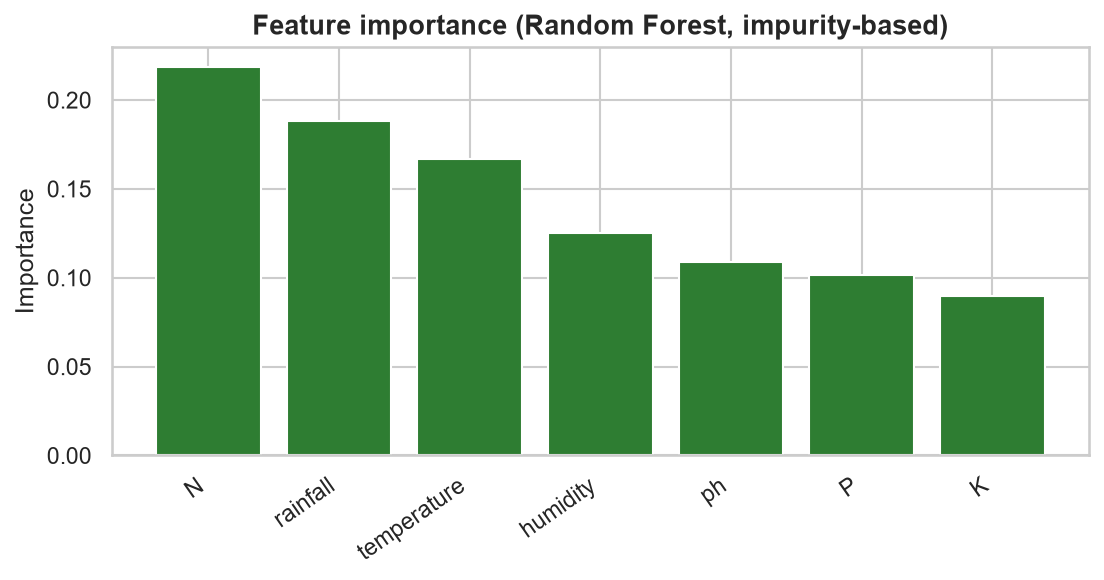

The data file committed next to this chart (first rows):
feature, importance
N, 0.2189
rainfall, 0.1884
temperature, 0.167
humidity, 0.1254
ph, 0.109
P, 0.1015
K, 0.08976
